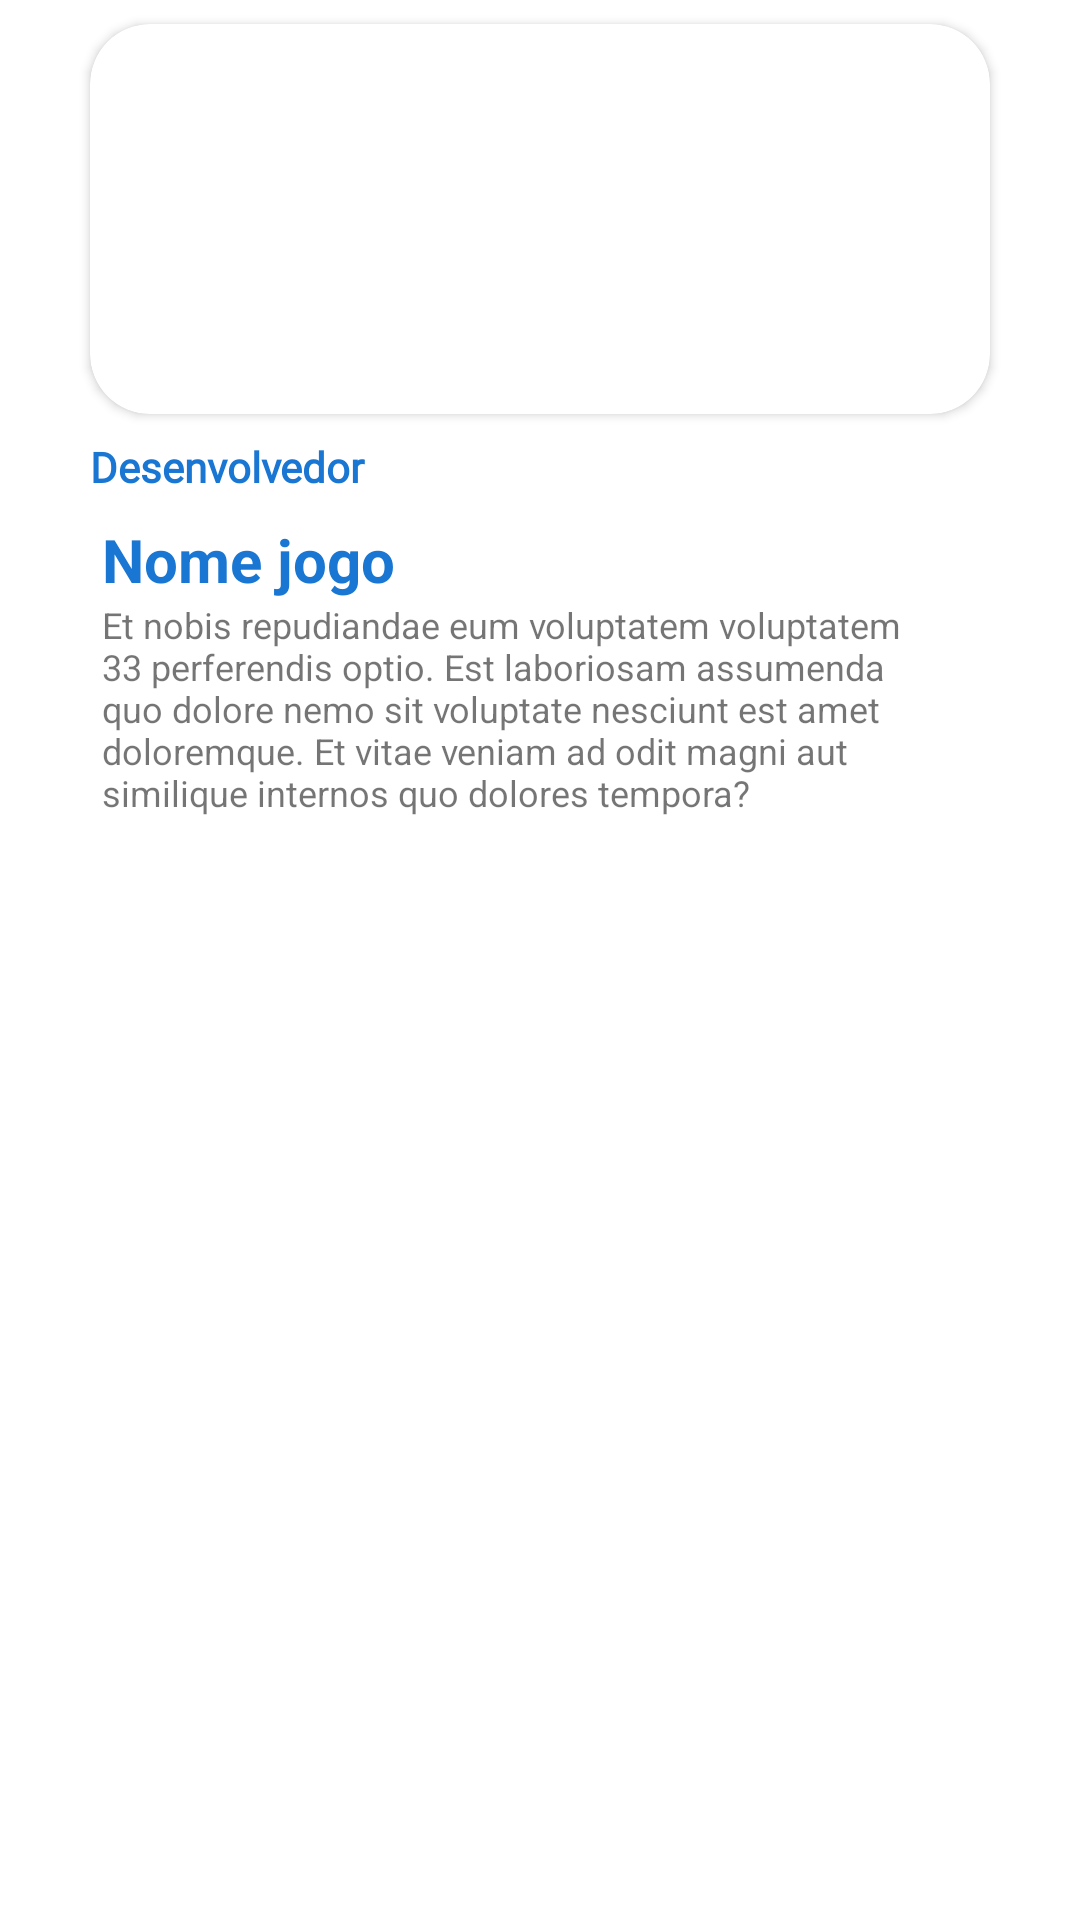

Here is an Android app screen rendered from its layout file. Give the layout XML and the strings, colors and styles it references.
<!-- AndroidManifest.xml: application theme Theme.AppGame -->
<!-- res/layout/holder_layout.xml -->
<?xml version="1.0" encoding="utf-8"?>
<androidx.constraintlayout.widget.ConstraintLayout xmlns:android="http://schemas.android.com/apk/res/android"
    xmlns:app="http://schemas.android.com/apk/res-auto"
    xmlns:tools="http://schemas.android.com/tools"
    android:layout_width="match_parent"
    android:layout_height="wrap_content">

    <androidx.cardview.widget.CardView
        android:layout_width="0dp"
        android:layout_height="wrap_content"
        android:background="@color/background"
        android:backgroundTint="@color/color_transparent"
        app:layout_constraintEnd_toEndOf="parent"
        app:layout_constraintStart_toStartOf="parent"
        app:layout_constraintTop_toTopOf="parent"
        app:cardElevation="0dp">

        <androidx.constraintlayout.widget.ConstraintLayout
            android:layout_width="match_parent"
            android:layout_height="match_parent">

            <androidx.cardview.widget.CardView
                android:id="@+id/cardView"
                android:layout_width="match_parent"
                android:layout_height="130dp"
                android:layout_marginStart="30dp"
                android:layout_marginTop="8dp"
                android:layout_marginEnd="30dp"
                app:cardCornerRadius="20dp"
                app:layout_constraintEnd_toEndOf="parent"
                app:layout_constraintStart_toStartOf="parent"
                app:layout_constraintTop_toTopOf="parent">

                <ImageView
                    android:id="@+id/image_holder"
                    android:layout_width="match_parent"
                    android:layout_height="match_parent"
                    android:scaleType="centerCrop"
                    app:srcCompat="@drawable/img" />
            </androidx.cardview.widget.CardView>

            <TextView
                android:id="@+id/textView_developed"
                android:layout_width="wrap_content"
                android:layout_height="wrap_content"
                android:layout_marginTop="8dp"
                android:fontFamily="@font/roboto_bold"
                android:text="Desenvolvedor"
                android:textColor="@color/blue_main"
                android:textStyle="bold"
                app:layout_constraintStart_toStartOf="@+id/cardView"
                app:layout_constraintTop_toBottomOf="@+id/cardView" />

            <TextView
                android:id="@+id/textView_nameGame"
                android:layout_width="wrap_content"
                android:layout_height="wrap_content"
                android:layout_marginStart="4dp"
                android:layout_marginTop="8dp"
                android:text="Nome jogo"
                android:textColor="@color/blue_main"
                android:textSize="20sp"
                android:textStyle="bold"
                app:layout_constraintStart_toStartOf="@+id/textView_developed"
                app:layout_constraintTop_toBottomOf="@+id/textView_developed" />

            <TextView
                android:id="@+id/textView_description"
                android:layout_width="0dp"
                android:layout_height="wrap_content"
                android:layout_marginBottom="8dp"
                android:text="Et nobis repudiandae eum voluptatem voluptatem 33 perferendis optio. Est laboriosam assumenda quo dolore nemo sit voluptate nesciunt est amet doloremque. Et vitae veniam ad odit magni aut similique internos quo dolores tempora?"
                android:textSize="12sp"
                app:layout_constraintBottom_toBottomOf="parent"
                app:layout_constraintEnd_toEndOf="@+id/cardView"
                app:layout_constraintStart_toStartOf="@+id/textView_nameGame"
                app:layout_constraintTop_toBottomOf="@+id/textView_nameGame" />
        </androidx.constraintlayout.widget.ConstraintLayout>

    </androidx.cardview.widget.CardView>
</androidx.constraintlayout.widget.ConstraintLayout>
<!-- resources referenced by this layout -->
<resources>
  <color name="background">#FBF0F0</color>
  <color name="blue_main">#1976D2</color>
  <color name="color_transparent">#0000</color>
  <style name="Theme.AppGame" parent="Theme.MaterialComponents.DayNight.DarkActionBar">
          
          <item name="colorPrimary">@color/blue_main</item>
          <item name="colorPrimaryVariant">@color/purple_700</item>
          <item name="colorOnPrimary">@color/white</item>
          
          <item name="colorSecondary">@color/teal_200</item>
          <item name="colorSecondaryVariant">@color/teal_700</item>
          <item name="colorOnSecondary">@color/black</item>
          
          <item name="android:statusBarColor" tools:targetApi="l">?attr/colorPrimaryVariant</item>
          
      </style>
  <color name="purple_700">#FF3700B3</color>
  <color name="white">#FFFFFFFF</color>
  <color name="teal_200">#FF03DAC5</color>
  <color name="teal_700">#FF018786</color>
  <color name="black">#FF000000</color>
</resources>
